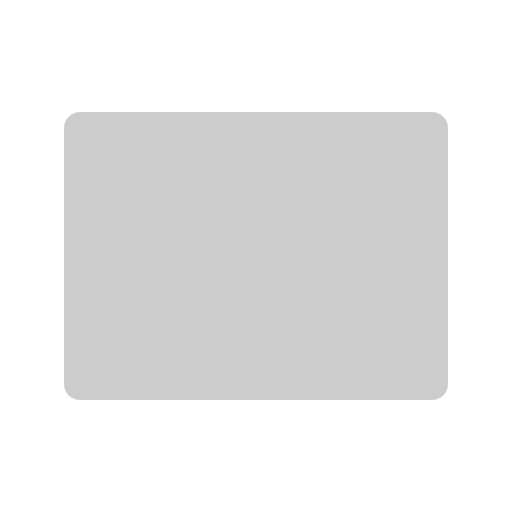
t = 0.00 s
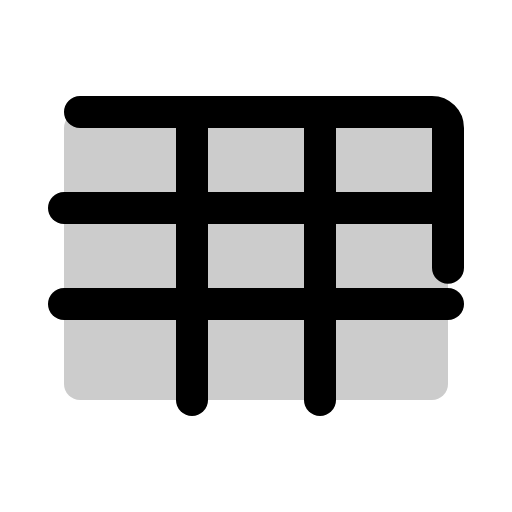
t = 0.38 s
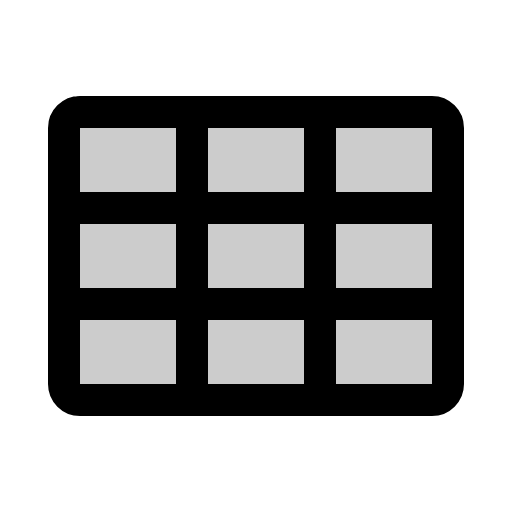
t = 1.13 s
t = 1.50 s: frame unchanged from t = 1.13 s, image omitted
t = 1.88 s: frame unchanged from t = 1.13 s, image omitted
t = 2.63 s: frame unchanged from t = 1.13 s, image omitted

The animated SVG that drew these frames (rendered in a browser with its animation timeline set to each time). Animation: 1 CSS @keyframes rule; one cycle of 3.00 s, repeats indefinitely.

<svg xmlns="http://www.w3.org/2000/svg" viewBox="0 0 256 256">
  <style>
    .draw-line {
      stroke-dasharray: 2000;
      stroke-dashoffset: 0;
    }
    svg:hover .draw-line {
      animation: phosphor-draw-in 3s ease-in-out infinite alternate;
    }
    @keyframes phosphor-draw-in {
      0%   { stroke-dashoffset: 2000; }
      50%  { stroke-dashoffset: 0; }
      100% { stroke-dashoffset: 0; }
    }
  </style><rect width="256" height="256" fill="none"/><rect x="32" y="56" width="192" height="144" rx="8" opacity="0.2"/><rect x="32" y="56" width="192" height="144" rx="8" fill="none" stroke="currentColor" stroke-linecap="round" stroke-linejoin="round" stroke-width="16" class="draw-line"/><line x1="96" y1="56" x2="96" y2="200" fill="none" stroke="currentColor" stroke-linecap="round" stroke-linejoin="round" stroke-width="16" class="draw-line"/><line x1="160" y1="56" x2="160" y2="200" fill="none" stroke="currentColor" stroke-linecap="round" stroke-linejoin="round" stroke-width="16" class="draw-line"/><line x1="32" y1="104" x2="224" y2="104" fill="none" stroke="currentColor" stroke-linecap="round" stroke-linejoin="round" stroke-width="16" class="draw-line"/><line x1="32" y1="152" x2="224" y2="152" fill="none" stroke="currentColor" stroke-linecap="round" stroke-linejoin="round" stroke-width="16" class="draw-line"/></svg>
